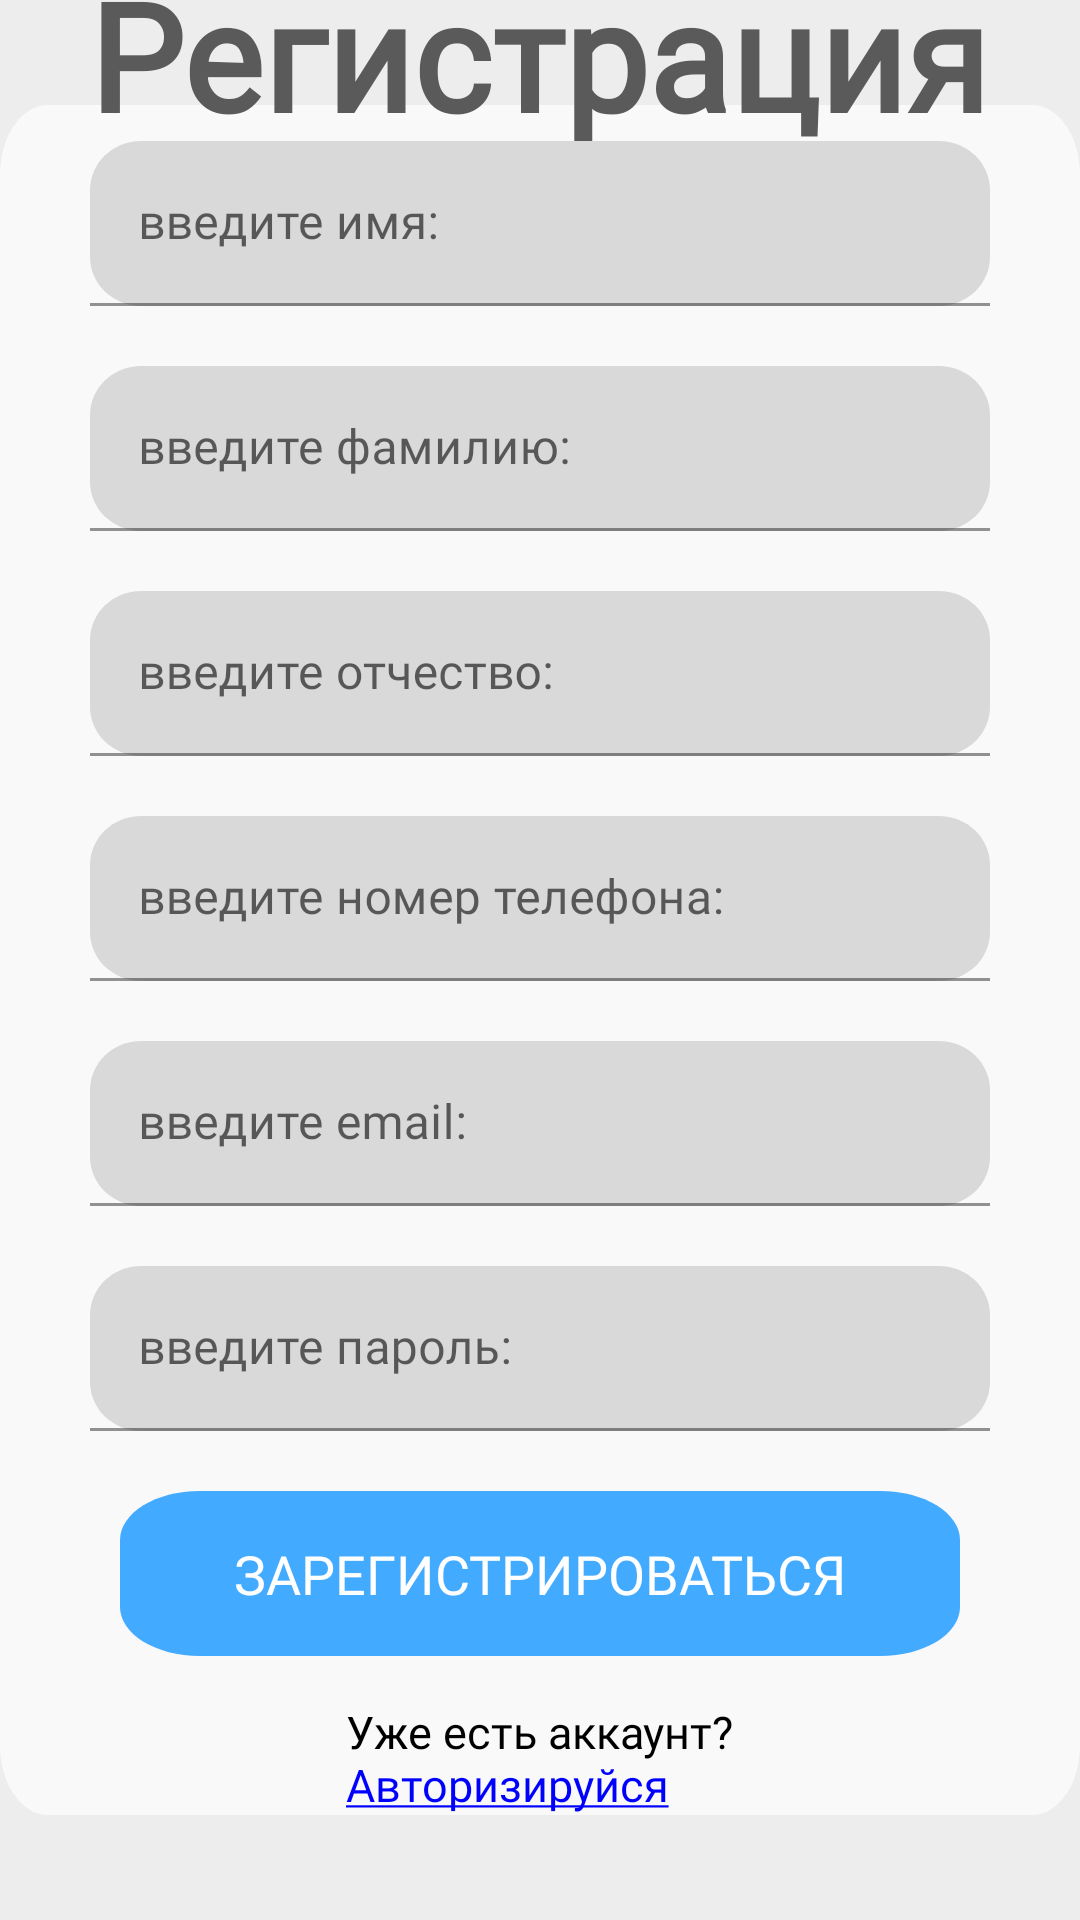

Android layout source for this screen:
<!-- AndroidManifest.xml: application theme Theme.ARMForPolyclinics -->
<!-- res/layout/fragment_registration.xml -->
<?xml version="1.0" encoding="utf-8"?>
<androidx.constraintlayout.widget.ConstraintLayout xmlns:android="http://schemas.android.com/apk/res/android"
    xmlns:tools="http://schemas.android.com/tools"
    android:layout_width="match_parent"
    android:layout_height="match_parent"
    android:background="@color/main_bg_color"
    xmlns:app="http://schemas.android.com/apk/res-auto"
    tools:context=".presentation.fragments.RegistrationFragment">

    <View
        android:id="@+id/bg_main"
        android:layout_width="360dp"
        android:layout_height="570dp"
        android:background="@drawable/start_bg"
        app:layout_constraintBottom_toBottomOf="parent"
        app:layout_constraintEnd_toEndOf="parent"
        app:layout_constraintStart_toStartOf="parent"
        app:layout_constraintTop_toTopOf="parent" />

    <TextView
        android:id="@+id/authorisation_textView"
        android:layout_width="wrap_content"
        android:layout_height="wrap_content"
        android:fontFamily="@font/inter"
        android:textStyle="bold"
        android:textColor="#5a5a5a"
        android:text="@string/registration_textview"
        android:textSize="50sp"
        app:layout_constraintBottom_toTopOf="@+id/bg_main"
        app:layout_constraintEnd_toEndOf="parent"
        app:layout_constraintHorizontal_bias="0.495"
        app:layout_constraintStart_toStartOf="parent"
        app:layout_constraintTop_toTopOf="parent"
        app:layout_constraintVertical_chainStyle="spread_inside" />

    <com.google.android.material.textfield.TextInputLayout
        android:id="@+id/ll_name_edittext_register"
        android:layout_width="wrap_content"
        android:layout_height="wrap_content"
        app:layout_constraintEnd_toEndOf="parent"
        app:layout_constraintStart_toStartOf="parent"
        app:layout_constraintTop_toTopOf="@id/bg_main"
        app:layout_constraintBottom_toTopOf="@+id/ll_surname_edittext_register">

        <com.google.android.material.textfield.TextInputEditText
            android:id="@+id/name_edittext_register"
            android:layout_width="300dp"
            android:layout_height="55dp"
            android:layout_marginTop="20dp"
            android:autofillHints="name"
            android:background="@drawable/input_text_bg"
            android:ems="10"
            android:fontFamily="@font/inter"
            android:hint="@string/input_name_hint"
            android:inputType="textPersonName"
            tools:ignore="LabelFor" />
    </com.google.android.material.textfield.TextInputLayout>


    <com.google.android.material.textfield.TextInputLayout
        android:id="@+id/ll_surname_edittext_register"
        android:layout_width="wrap_content"
        android:layout_height="wrap_content"
        app:layout_constraintEnd_toEndOf="parent"
        app:layout_constraintStart_toStartOf="parent"
        app:layout_constraintTop_toBottomOf="@id/ll_name_edittext_register"
        app:layout_constraintBottom_toTopOf="@id/ll_patronymic_edittext_register"
        >
        <com.google.android.material.textfield.TextInputEditText
            android:id="@+id/surname_edittext_register"
            android:layout_width="300dp"
            android:layout_height="55dp"
            android:layout_marginTop="20dp"
            android:autofillHints="name"
            android:background="@drawable/input_text_bg"
            android:ems="10"
            android:fontFamily="@font/inter"
            android:hint="@string/input_surname_hint"
            android:inputType="textPersonName"
            tools:ignore="LabelFor" />
    </com.google.android.material.textfield.TextInputLayout>

    <com.google.android.material.textfield.TextInputLayout
        android:id="@+id/ll_patronymic_edittext_register"
        android:layout_width="wrap_content"
        android:layout_height="wrap_content"
        app:layout_constraintEnd_toEndOf="parent"
        app:layout_constraintStart_toStartOf="parent"
        app:layout_constraintTop_toBottomOf="@id/ll_surname_edittext_register"
        app:layout_constraintBottom_toTopOf="@id/ll_phone_edittext_register"
        >
        <com.google.android.material.textfield.TextInputEditText
            android:id="@+id/patronymic_edittext_register"
            android:layout_width="300dp"
            android:layout_height="55dp"
            android:layout_marginTop="20dp"
            android:autofillHints="name"
            android:background="@drawable/input_text_bg"
            android:ems="10"
            android:fontFamily="@font/inter"
            android:hint="@string/input_patronymic_hint"
            android:inputType="textPersonName"
            tools:ignore="LabelFor" />
    </com.google.android.material.textfield.TextInputLayout>

    <com.google.android.material.textfield.TextInputLayout
        android:id="@+id/ll_phone_edittext_register"
        android:layout_width="wrap_content"
        android:layout_height="wrap_content"
        app:layout_constraintEnd_toEndOf="parent"
        app:layout_constraintStart_toStartOf="parent"
        app:layout_constraintTop_toBottomOf="@id/ll_patronymic_edittext_register"
        app:layout_constraintBottom_toTopOf="@id/ll_email_edittext_register"
        >
        <com.google.android.material.textfield.TextInputEditText
            android:id="@+id/phone_edittext_register"
            android:layout_width="300dp"
            android:layout_height="55dp"
            android:layout_marginTop="20dp"
            android:autofillHints="name"
            android:background="@drawable/input_text_bg"
            android:ems="10"
            android:fontFamily="@font/inter"
            android:hint="@string/input_phone_hint"
            android:inputType="phone"
            tools:ignore="LabelFor" />
    </com.google.android.material.textfield.TextInputLayout>

    <com.google.android.material.textfield.TextInputLayout
        android:id="@+id/ll_email_edittext_register"
        android:layout_width="wrap_content"
        android:layout_height="wrap_content"
        app:layout_constraintEnd_toEndOf="parent"
        app:layout_constraintStart_toStartOf="parent"
        app:layout_constraintTop_toBottomOf="@id/ll_phone_edittext_register"
        app:layout_constraintBottom_toTopOf="@id/ll_password_edittext_register"
        >
        <com.google.android.material.textfield.TextInputEditText
            android:id="@+id/email_edittext_register"
            android:layout_width="300dp"
            android:layout_height="55dp"
            android:layout_marginTop="20dp"
            android:autofillHints="name"
            android:background="@drawable/input_text_bg"
            android:ems="10"
            android:fontFamily="@font/inter"
            android:hint="@string/enter_email"
            android:inputType="textEmailAddress"
            tools:ignore="LabelFor" />
    </com.google.android.material.textfield.TextInputLayout>

    <com.google.android.material.textfield.TextInputLayout
        android:id="@+id/ll_password_edittext_register"
        android:layout_width="wrap_content"
        android:layout_height="wrap_content"
        app:layout_constraintEnd_toEndOf="parent"
        app:layout_constraintStart_toStartOf="parent"
        app:layout_constraintTop_toBottomOf="@id/ll_email_edittext_register"
        app:layout_constraintBottom_toTopOf="@id/ll_phone_edittext_register"
        >
        <com.google.android.material.textfield.TextInputEditText
            android:id="@+id/password_edittext_register"
            android:layout_width="300dp"
            android:layout_height="55dp"
            android:layout_marginTop="20dp"
            android:autofillHints="name"
            android:background="@drawable/input_text_bg"
            android:ems="10"
            android:fontFamily="@font/inter"
            android:hint="@string/input_password_hint"
            android:inputType="textEmailAddress"
            tools:ignore="LabelFor" />
    </com.google.android.material.textfield.TextInputLayout>

    <Button
        android:id="@+id/sign_up_button"
        android:layout_width="280dp"
        android:layout_height="55dp"
        android:layout_marginTop="20dp"
        android:background="@drawable/button_bg"
        android:fontFamily="@font/inter"
        android:text="@string/sign_up_button"
        android:textColor="#FFFFFF"
        android:textSize="18sp"
        app:layout_constraintBottom_toTopOf="@+id/to_auth_textview"
        app:layout_constraintEnd_toEndOf="parent"
        app:layout_constraintStart_toStartOf="parent"
        app:layout_constraintTop_toBottomOf="@+id/ll_password_edittext_register" />


    <TextView

        android:id="@+id/to_auth_textview"
        android:layout_width="wrap_content"
        android:layout_height="wrap_content"
        android:layout_marginTop="15dp"
        android:fontFamily="@font/inter"
        android:text="@string/have_account"
        android:textColor="#000000"
        android:textColorLink="#0000FF"
        android:textSize="15sp"
        app:layout_constraintTop_toBottomOf="@id/sign_up_button"
        app:layout_constraintEnd_toEndOf="@id/bg_main"
        app:layout_constraintStart_toStartOf="@id/bg_main"
        app:layout_constraintBottom_toBottomOf="@id/bg_main" />


</androidx.constraintlayout.widget.ConstraintLayout>
<!-- resources referenced by this layout -->
<resources>
  <color name="main_bg_color">#EDEDED</color>
  <!-- drawable button_bg (drawable) -->
  <?xml version="1.0" encoding="utf-8"?>
  <vector
      xmlns:android="http://schemas.android.com/apk/res/android"
      xmlns:aapt="http://schemas.android.com/aapt"
      xmlns:tools="http://schemas.android.com/tools"
      android:width="600dp"
      android:height="192dp"
      android:viewportWidth="600"
      android:viewportHeight="192"
      tools:ignore="VectorRaster"
      >
  
      <group>
  
          <clip-path
              android:pathData="M57 0H543C574.48 0 600 25.5198 600 57V135C600 166.48 574.48 192 543 192H57C25.5198 192 0 166.48 0 135V57C0 25.5198 25.5198 0 57 0Z"
              />
  
          <path
              android:pathData="M0 0V192H600V0"
              android:fillColor="#42aaff"
              />
  
      </group>
  
  </vector>
  <!-- drawable input_text_bg (drawable) -->
  <?xml version="1.0" encoding="utf-8"?>
  <vector
      xmlns:android="http://schemas.android.com/apk/res/android"
      xmlns:aapt="http://schemas.android.com/aapt"
      android:width="1000dp"
      android:height="192dp"
      android:viewportWidth="1000"
      android:viewportHeight="192"
      >
  
      <group>
  
          <clip-path
              android:pathData="M57 0H943C974.48 0 1000 25.5198 1000 57V135C1000 166.48 974.48 192 943 192H57C25.5198 192 0 166.48 0 135V57C0 25.5198 25.5198 0 57 0Z"
              />
  
          <path
              android:pathData="M0 0V192H1000V0"
              android:fillColor="#D9D9D9"
              />
  
      </group>
  
  </vector>
  <!-- drawable start_bg (drawable) -->
  <?xml version="1.0" encoding="utf-8"?>
  <vector
      xmlns:android="http://schemas.android.com/apk/res/android"
      xmlns:aapt="http://schemas.android.com/aapt"
      android:width="1240dp"
      android:height="1348dp"
      android:viewportWidth="1240"
      android:viewportHeight="1348"
      >
  
      <group>
  
          <clip-path
              android:pathData="M55 0H1185C1215.38 0 1240 24.6243 1240 55V1293C1240 1323.38 1215.38 1348 1185 1348H55C24.6243 1348 0 1323.38 0 1293V55C0 24.6243 24.6243 0 55 0Z"
              />
  
          <path
              android:pathData="M0 0V1348H1240V0"
              android:fillColor="#F9F9F9"
              />
      </group>
  
  </vector>
  <string name="enter_email">введите email:</string>
  <string name="have_account">Уже есть аккаунт?\n<a href="">Авторизируйся</a></string>
  <string name="input_name_hint">введите имя:</string>
  <string name="input_password_hint">введите пароль:</string>
  <string name="input_patronymic_hint">введите отчество:</string>
  <string name="input_phone_hint">введите номер телефона:</string>
  <string name="input_surname_hint">введите фамилию:</string>
  <string name="registration_textview">Регистрация</string>
  <string name="sign_up_button">Зарегистрироваться</string>
  <style name="Theme.ARMForPolyclinics" parent="Theme.MaterialComponents.DayNight.NoActionBar">
          
          <item name="colorPrimary">@color/purple_500</item>
          <item name="colorPrimaryVariant">@color/purple_700</item>
          <item name="colorOnPrimary">@color/white</item>
          
          <item name="colorSecondary">@color/teal_200</item>
          <item name="colorSecondaryVariant">@color/teal_700</item>
          <item name="colorOnSecondary">@color/black</item>
          
          <item name="android:statusBarColor" tools:targetApi="l">?attr/colorPrimaryVariant</item>
          
      </style>
  <color name="purple_500">#42aaff</color>
  <color name="purple_700">#42aaff</color>
  <color name="white">#FFFFFFFF</color>
  <color name="teal_200">#FF03DAC5</color>
  <color name="teal_700">#FF018786</color>
  <color name="black">#FF000000</color>
</resources>
